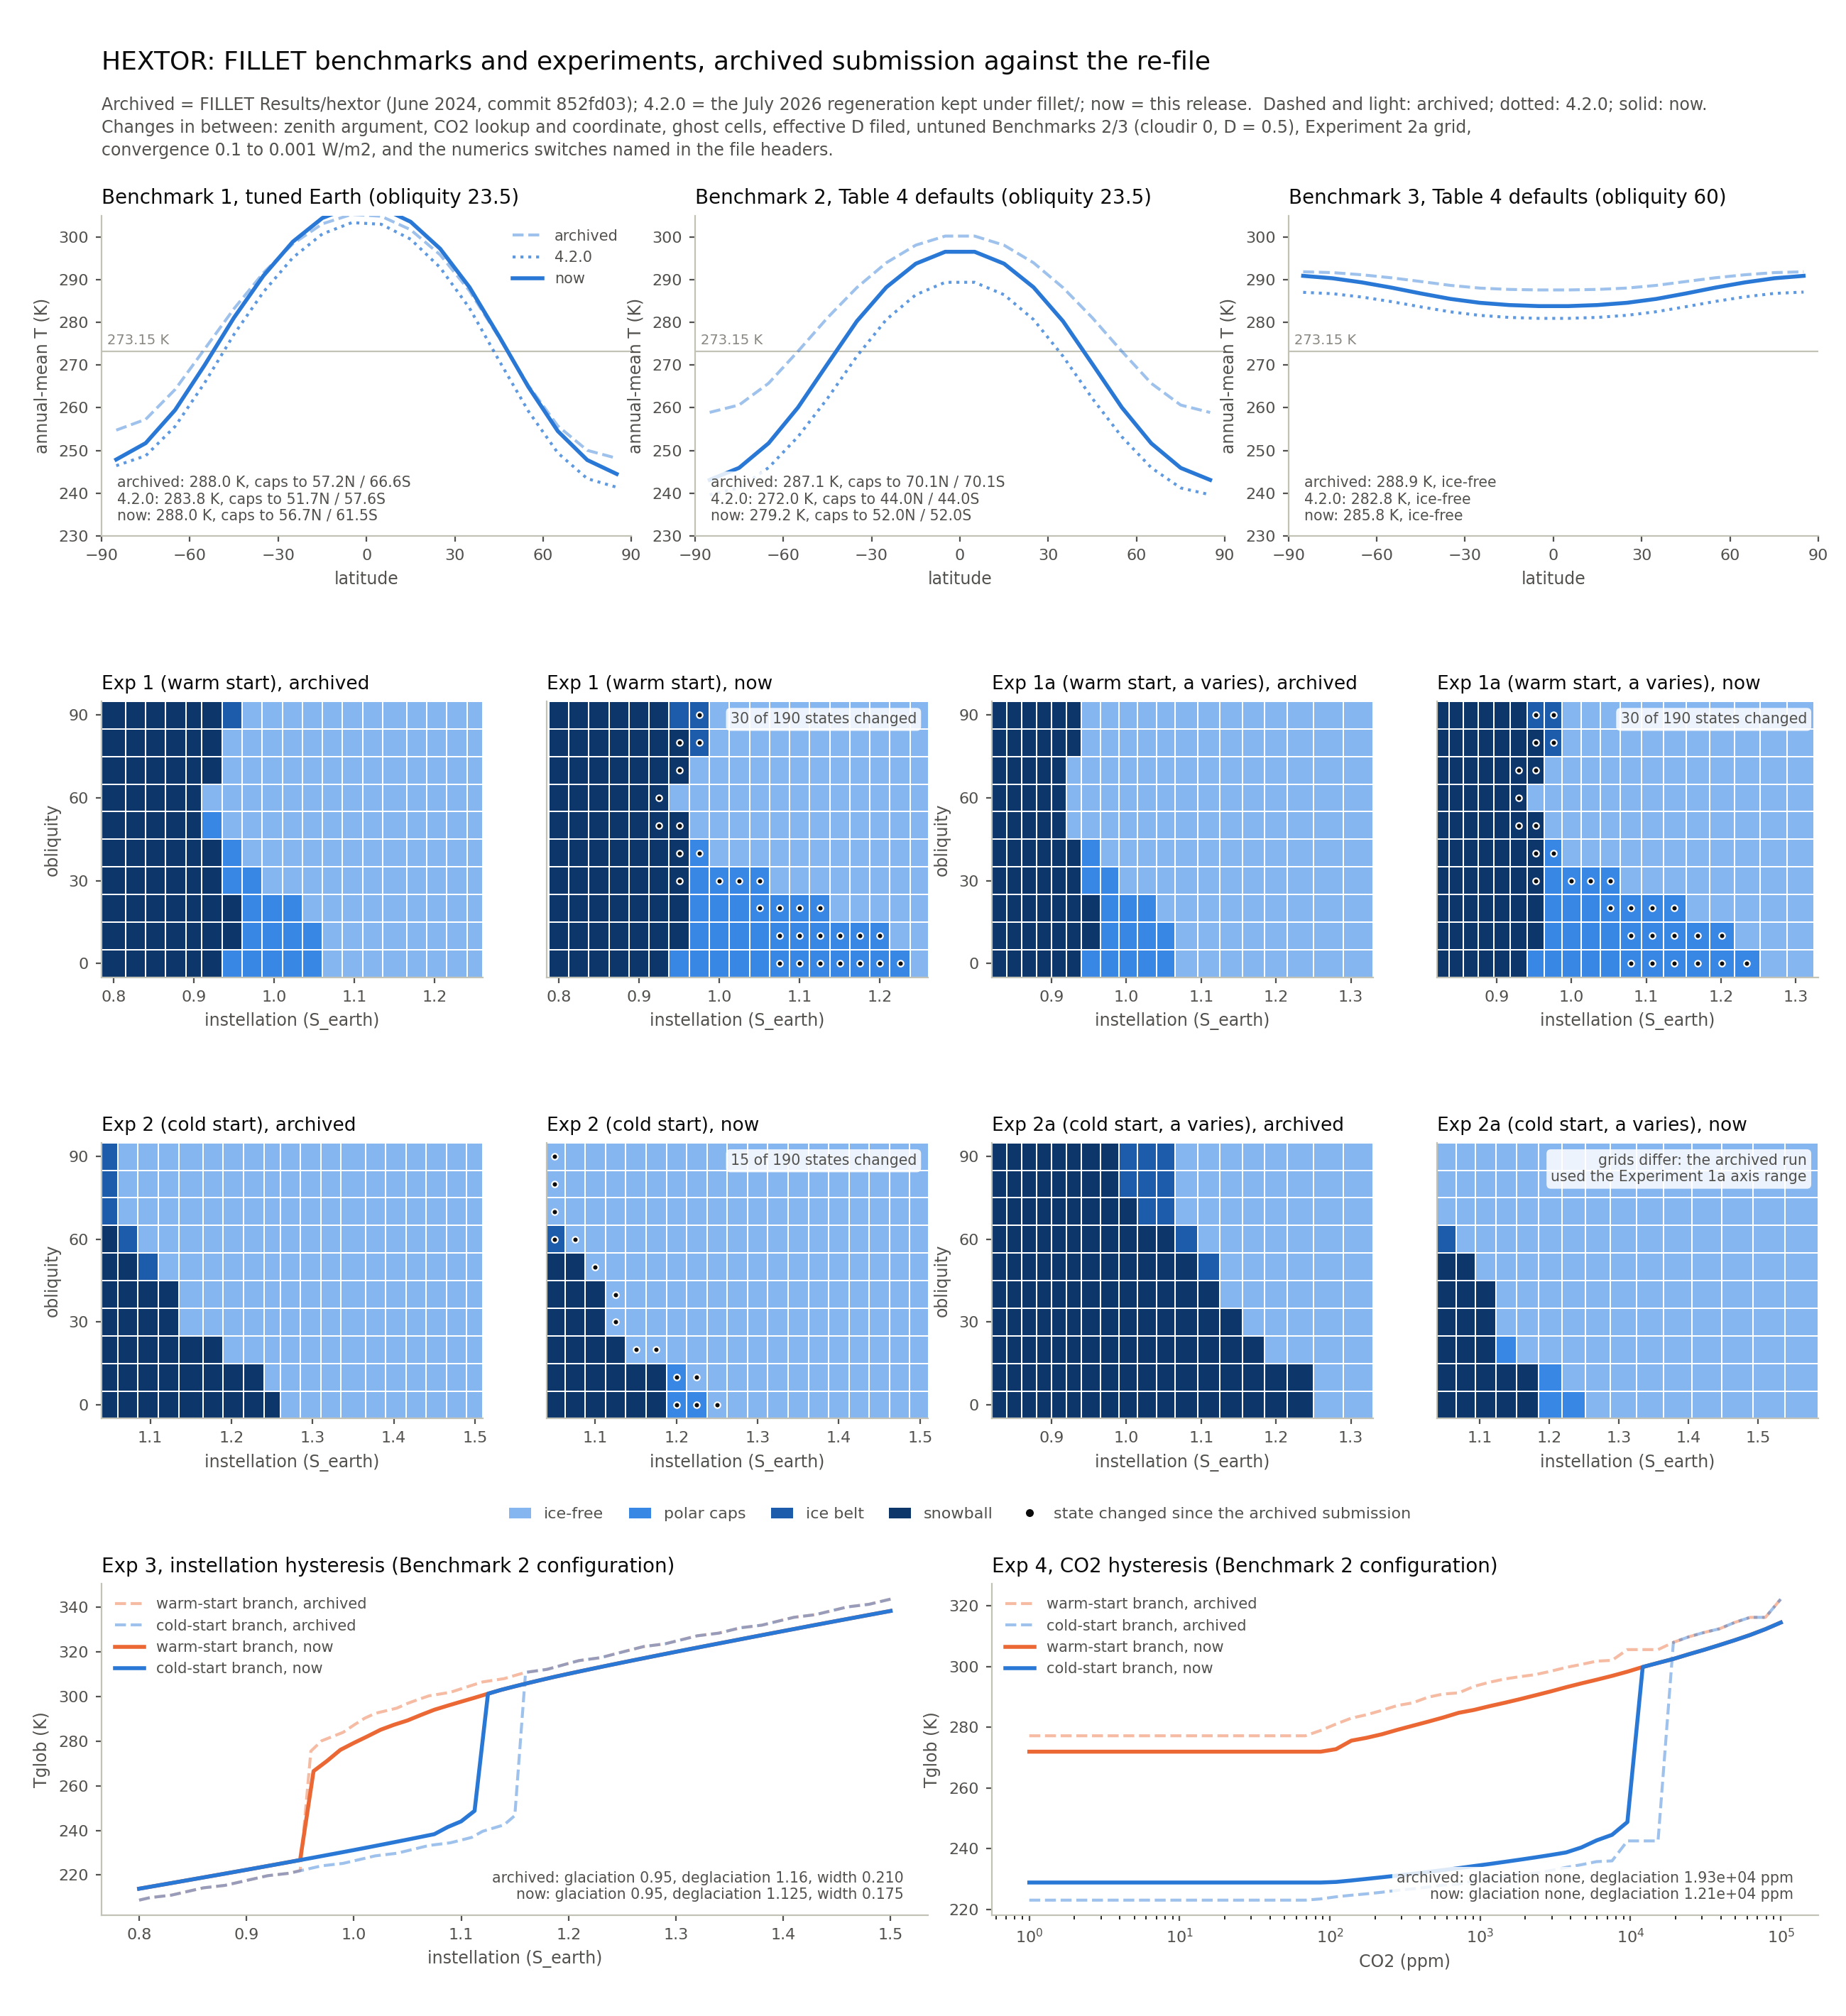

This chart was generated by the following Python code:
#!/usr/bin/env python3
"""Before/after figure for HEXTOR's FILLET benchmarks and experiments.

Three states of the submission are compared:
  archived  the files in projectcuisines/fillet Results/hextor, byte-identical
            to commit 852fd03 (June 2024), read from git history;
  4.2.0     the July 2026 regeneration under fillet/<exp>/ (zenith, CO2-lookup
            and CO2-coordinate fixes, Benchmark 1 tuning carried into the
            untuned runs), kept in the tree for comparison;
  now       fillet/Results/hextor/ written by tools/run_fillet.py.

    python plots/fillet_before_after.py            # run from the repository root

Writes plots/fillet_before_after.png and .pdf.  Panels whose files are
missing are skipped, so the script also runs before the new set exists.
"""
import os
import subprocess
import sys

import numpy as np
import matplotlib
matplotlib.use("Agg")
import matplotlib.pyplot as plt
from matplotlib.colors import ListedColormap, BoundaryNorm
from matplotlib.patches import Patch
from matplotlib.lines import Line2D

sys.dont_write_bytecode = True

ARCHIVED_COMMIT = "852fd03"
ROOT = os.path.dirname(os.path.dirname(os.path.abspath(__file__)))
OUT = os.path.join(ROOT, "plots", "fillet_before_after")

# Palette: the documented steps used for the AVALON figure.  check_ramp()
# below verifies the ordinal ramp (monotone OKLab lightness, steps >= 0.06,
# light end >= 2:1 on white); text wears ink, never a series colour.
INK, INK2, MUTED, AXIS = "#0b0b0b", "#52514e", "#898781", "#c3c2b7"
BLUE, ORANGE = "#2a78d6", "#eb6834"
RAMP = ["#86b6ef", "#3987e5", "#1c5cab", "#0d366b"]
STATES = ["ice-free", "polar caps", "ice belt", "snowball"]
BEFORE_ALPHA = 0.45


def _oklab_L(hexcol):
    r, g, b = (int(hexcol[i:i + 2], 16) / 255 for i in (1, 3, 5))
    lin = [c / 12.92 if c <= 0.04045 else ((c + 0.055) / 1.055) ** 2.4 for c in (r, g, b)]
    l = 0.4122214708 * lin[0] + 0.5363325363 * lin[1] + 0.0514459929 * lin[2]
    m = 0.2119034982 * lin[0] + 0.6806995451 * lin[1] + 0.1073969566 * lin[2]
    s = 0.0883024619 * lin[0] + 0.2817188376 * lin[1] + 0.6299787005 * lin[2]
    l, m, s = np.cbrt(l), np.cbrt(m), np.cbrt(s)
    return 0.2104542553 * l + 0.7936177850 * m - 0.0040720468 * s


def _rel_lum(hexcol):
    r, g, b = (int(hexcol[i:i + 2], 16) / 255 for i in (1, 3, 5))
    lin = [c / 12.92 if c <= 0.04045 else ((c + 0.055) / 1.055) ** 2.4 for c in (r, g, b)]
    return 0.2126 * lin[0] + 0.7152 * lin[1] + 0.0722 * lin[2]


def check_ramp():
    L = [_oklab_L(c) for c in RAMP]
    dL = [L[i] - L[i + 1] for i in range(len(L) - 1)]
    contrast = 1.05 / (_rel_lum(RAMP[0]) + 0.05)
    ok = all(d >= 0.06 for d in dL) and contrast >= 2.0
    print(f"ramp L = {np.round(L, 3).tolist()}  dL = {np.round(dL, 3).tolist()}  "
          f"light-end contrast = {contrast:.2f}:1  -> {'PASS' if ok else 'FAIL'}")
    if not ok:
        sys.exit("ramp check failed")


# ---- data ------------------------------------------------------------------
def parse(text):
    """FILLET .dat -> dict of column arrays, from the last '# Case ...' header."""
    headers, rows = None, []
    for line in text.splitlines():
        s = line.strip()
        if not s:
            continue
        if s.startswith("#"):
            tokens = s.lstrip("# ").split()
            if tokens and tokens[0] == "Case":
                headers = tokens
        else:
            rows.append(s.split())
    if headers is None or not rows:
        return None
    cols = {h: [] for h in headers}
    for r in rows:
        for h, v in zip(headers, r):
            cols[h].append(float(v))
    return {k: np.array(v) for k, v in cols.items()}


def parse_lat(text):
    lat, T = [], []
    for line in text.splitlines():
        s = line.strip()
        if s and not s.startswith("#"):
            p = s.split()
            lat.append(float(p[0])); T.append(float(p[1]))
    return np.array(lat), np.array(T)


def git_show(path):
    r = subprocess.run(["git", "-C", ROOT, "show", f"{ARCHIVED_COMMIT}:{path}"],
                       capture_output=True, text=True)
    return r.stdout if r.returncode == 0 else None


def read_file(path):
    full = os.path.join(ROOT, path)
    if not os.path.exists(full):
        return None
    with open(full) as f:
        return f.read()


def old_layout(exp):
    """archived and 4.2.0 files: one file per experiment, exp3/exp4 with the
    cold branch first (57 or 50 rows) then the warm branch."""
    base = exp.split("_")[0]
    return f"fillet/{base}/global_output_HEXTOR_{base}.dat"


def load_global(exp, version):
    if version == "archived":
        text = git_show(old_layout(exp))
    elif version == "4.2.0":
        text = read_file(old_layout(exp))
    else:
        text = read_file(f"fillet/Results/hextor/{exp}/global_output.dat")
    g = parse(text) if text else None
    if g is None:
        return None
    if version != "now" and "_" in exp:
        n = len(g["Case"]) // 2
        sel = slice(0, n) if exp.endswith("cold") else slice(n, 2 * n)
        g = {k: v[sel] for k, v in g.items()}
    return g


def load_lat(exp, version):
    if version == "archived":
        text = git_show(f"fillet/{exp}/lat_output_HEXTOR_{exp}.dat")
    elif version == "4.2.0":
        text = read_file(f"fillet/{exp}/lat_output_HEXTOR_{exp}.dat")
    else:
        text = read_file(f"fillet/Results/hextor/{exp}/case_0/lat_output.dat")
    return parse_lat(text) if text else None


def hemi_state(pmax, pmin):
    if pmax == 90.0 and pmin == 90.0:
        return 0      # ice-free
    if pmax == 90.0 and pmin == 0.0:
        return 3      # ice to the equator
    if pmax == 90.0:
        return 1      # cap
    return 2          # belt


def climate_state(g, i):
    nh = hemi_state(g["IceLineNMax"][i], g["IceLineNMin"][i])
    sh = hemi_state(-g["IceLineSMin"][i], -g["IceLineSMax"][i])
    if nh == 2 or sh == 2:
        return 2
    if nh == 3 and sh == 3:
        return 3
    if 1 in (nh, sh) or 3 in (nh, sh):
        return 1
    return 0


def state_grid(g):
    S = np.unique(np.round(g["Inst"], 4))
    O = np.unique(g["Obl"])
    grid = np.full((len(O), len(S)), -1)
    for i in range(len(g["Inst"])):
        grid[np.searchsorted(O, g["Obl"][i]), np.searchsorted(S, round(g["Inst"][i], 4))] = climate_state(g, i)
    return S, O, grid


def edges(v):
    m = 0.5 * (v[1:] + v[:-1])
    return np.concatenate([[v[0] - (m[0] - v[0])], m, [v[-1] + (v[-1] - m[-1])]])


def describe_ice(g, i=0):
    s = climate_state(g, i)
    if s == 0:
        return "ice-free"
    if s == 3:
        return "snowball"
    if s == 1:
        return f"caps to {g['IceLineNMin'][i]:.1f}N / {abs(g['IceLineSMax'][i]):.1f}S"
    return f"belt {g['IceLineNMin'][i]:.0f}-{g['IceLineNMax'][i]:.0f}"


# ---- style -----------------------------------------------------------------
def style_axis(ax):
    for side in ("top", "right"):
        ax.spines[side].set_visible(False)
    for side in ("left", "bottom"):
        ax.spines[side].set_color(AXIS)
        ax.spines[side].set_linewidth(0.8)
    ax.tick_params(colors=INK2, labelsize=8, width=0.8, length=3)
    ax.xaxis.label.set_color(INK2); ax.yaxis.label.set_color(INK2)
    ax.grid(False)


def note(ax, text, loc="lower left"):
    x, y, ha, va = {"lower left": (0.03, 0.04, "left", "bottom"),
                    "upper left": (0.03, 0.96, "left", "top"),
                    "lower right": (0.97, 0.04, "right", "bottom"),
                    "upper right": (0.97, 0.96, "right", "top")}[loc]
    ax.text(x, y, text, transform=ax.transAxes, ha=ha, va=va, fontsize=7.4, color=INK2,
            bbox=dict(boxstyle="round,pad=0.3", facecolor="white", edgecolor="none", alpha=0.85))


# ---- panels ----------------------------------------------------------------
def panel_benchmark(ax, tag, title):
    series = [("archived", BEFORE_ALPHA, "--", 1.5), ("4.2.0", 0.75, ":", 1.5), ("now", 1.0, "-", 2.0)]
    ax.axhline(273.15, color=AXIS, linewidth=0.8)
    lines = []
    for version, alpha, ls, lw in series:
        lat = load_lat(tag, version)
        g = load_global(tag, version)
        if lat is None or g is None:
            continue
        ax.plot(lat[0], lat[1], color=BLUE, alpha=alpha, linestyle=ls, linewidth=lw, label=version)
        lines.append(f"{version}: {g['Tglob'][0]:.1f} K, {describe_ice(g)}")
    ax.set_xlim(-90, 90); ax.set_xticks([-90, -60, -30, 0, 30, 60, 90])
    ax.set_ylim(230, 305)
    ax.set_xlabel("latitude"); ax.set_ylabel("annual-mean T (K)")
    ax.set_title(title, fontsize=10, color=INK, loc="left")
    ax.text(-88, 274.2, "273.15 K", fontsize=7, color=MUTED, ha="left", va="bottom")
    note(ax, "\n".join(lines))
    style_axis(ax)


def panel_sweep(ax_b, ax_n, tag, title):
    g_b, g_n = load_global(tag, "archived"), load_global(tag, "now")
    cmap = ListedColormap(RAMP); norm = BoundaryNorm([-0.5, 0.5, 1.5, 2.5, 3.5], cmap.N)
    grids = {}
    for ax, g, sub in ((ax_b, g_b, f"{title}, archived"), (ax_n, g_n, f"{title}, now")):
        if g is None:
            ax.text(0.5, 0.5, "not available", transform=ax.transAxes, ha="center", color=MUTED)
            style_axis(ax); continue
        S, O, grid = state_grid(g)
        grids[ax] = (S, O, grid)
        ax.pcolormesh(edges(S), edges(O), grid, cmap=cmap, norm=norm, edgecolors="white", linewidth=0.6)
        if ax is ax_n and g_b is not None:
            S_b0 = np.unique(np.round(g_b["Inst"], 4))
            if len(S_b0) == len(S):
                S = S_b0 if np.allclose(S_b0, S, atol=0.006) else S
        ax.set_xlim(edges(S)[0], edges(S)[-1]); ax.set_ylim(-5, 95)
        ax.set_yticks([0, 30, 60, 90])
        ax.set_xlabel("instellation (S_earth)")
        ax.set_title(sub, fontsize=9.5, color=INK, loc="left")
        style_axis(ax)
    ax_b.set_ylabel("obliquity")
    if ax_b in grids and ax_n in grids:
        S_b, O_b, grid_b = grids[ax_b]; S_n, O_n, grid_n = grids[ax_n]
        if grid_b.shape == grid_n.shape and np.allclose(S_b, S_n, atol=0.006):
            changed = grid_b != grid_n
            yy, xx = np.nonzero(changed)
            ax_n.scatter(S_n[xx], O_n[yy], s=9, color=INK, edgecolors="white", linewidths=0.8, zorder=3)
            note(ax_n, f"{changed.sum()} of {changed.size} states changed", loc="upper right")
            return int(changed.sum()), int(changed.size)
        note(ax_n, "grids differ: the archived run\nused the Experiment 1a axis range", loc="upper right")
    return None


def branch(g, xkey):
    x, T = g[xkey], g["Tglob"]
    snow = np.array([climate_state(g, i) == 3 for i in range(len(x))])
    o = np.argsort(x)
    return x[o], T[o], snow[o]


def thresholds(warm, cold):
    """Glaciation: largest x at which the warm-start branch is a snowball;
    deglaciation: smallest x at which the cold-start branch is not (the
    code comparison's Table 10 convention)."""
    x, _, snow = warm
    glac = x[np.max(np.nonzero(snow)[0])] if snow.any() and not snow.all() else None
    x, _, snow = cold
    deglac = x[np.min(np.nonzero(~snow)[0])] if snow.any() and not snow.all() else None
    return glac, deglac


def panel_hysteresis(ax, base, title, xkey, xlabel, log=False):
    lines = []
    for version, alpha, ls, lw in (("archived", BEFORE_ALPHA, "--", 1.5), ("now", 1.0, "-", 2.0)):
        gw, gc = load_global(base + "_warm", version), load_global(base + "_cold", version)
        if gw is None or gc is None:
            continue
        warm, cold = branch(gw, xkey), branch(gc, xkey)
        ax.plot(warm[0], warm[1], color=ORANGE, alpha=alpha, linestyle=ls, linewidth=lw,
                label=f"warm-start branch, {version}")
        ax.plot(cold[0], cold[1], color=BLUE, alpha=alpha, linestyle=ls, linewidth=lw,
                label=f"cold-start branch, {version}")
        gl, dg = thresholds(warm, cold)
        fmt = (lambda v: "none" if v is None else (f"{v:.3g} ppm" if log else f"{v:.4g}"))
        s = f"{version}: glaciation {fmt(gl)}, deglaciation {fmt(dg)}"
        if not log and gl is not None and dg is not None:
            s += f", width {dg - gl:.3f}"
        lines.append(s)
    if log:
        ax.set_xscale("log")
    ax.set_xlabel(xlabel); ax.set_ylabel("Tglob (K)")
    ax.set_title(title, fontsize=10, color=INK, loc="left")
    style_axis(ax)
    ax.legend(fontsize=7.5, frameon=False, loc="upper left", labelcolor=INK2)
    if lines:
        note(ax, "\n".join(lines), loc="lower right")


# ---- figure ----------------------------------------------------------------
def main():
    check_ramp()
    plt.rcParams.update({"font.family": "sans-serif", "font.size": 8.5, "axes.titleweight": "normal",
                         "text.color": INK, "axes.labelsize": 8.5})
    fig = plt.figure(figsize=(13, 14.2), facecolor="white")
    gs = fig.add_gridspec(4, 12, height_ratios=[2.9, 2.5, 2.5, 3.0], hspace=0.55, wspace=0.75,
                          left=0.055, right=0.985, top=0.893, bottom=0.05)
    fig.suptitle("HEXTOR: FILLET benchmarks and experiments, archived submission against the re-file",
                 fontsize=13, color=INK, x=0.055, ha="left", y=0.975)
    fig.text(0.055, 0.952,
             f"Archived = FILLET Results/hextor (June 2024, commit {ARCHIVED_COMMIT}); 4.2.0 = the July 2026 regeneration "
             "kept under fillet/; now = this release.  Dashed and light: archived; dotted: 4.2.0; solid: now.\n"
             "Changes in between: zenith argument, CO2 lookup and coordinate, ghost cells, effective D filed, untuned "
             "Benchmarks 2/3 (cloudir 0, D = 0.5), Experiment 2a grid,\nconvergence 0.1 to 0.001 W/m2, and the numerics "
             "switches named in the file headers.",
             fontsize=8.5, color=INK2, va="top", linespacing=1.4)

    for k, (tag, title) in enumerate((("ben1", "Benchmark 1, tuned Earth (obliquity 23.5)"),
                                      ("ben2", "Benchmark 2, Table 4 defaults (obliquity 23.5)"),
                                      ("ben3", "Benchmark 3, Table 4 defaults (obliquity 60)"))):
        ax = fig.add_subplot(gs[0, 4 * k:4 * k + 4])
        panel_benchmark(ax, tag, title)
        if k == 0:
            ax.legend(fontsize=7.5, frameon=False, loc="upper right", labelcolor=INK2)

    changes, sweep_axes = {}, {1: [], 2: []}
    for row, pair in ((1, (("exp1", "Exp 1 (warm start)"), ("exp1a", "Exp 1a (warm start, a varies)"))),
                      (2, (("exp2", "Exp 2 (cold start)"), ("exp2a", "Exp 2a (cold start, a varies)")))):
        for k, (tag, title) in enumerate(pair):
            ax_b = fig.add_subplot(gs[row, 6 * k:6 * k + 3])
            ax_n = fig.add_subplot(gs[row, 6 * k + 3:6 * k + 6], sharey=ax_b)
            ax_n.tick_params(labelleft=False, left=False)
            changes[tag] = panel_sweep(ax_b, ax_n, tag, title)
            sweep_axes[row] += [ax_b, ax_n]

    handles = [Patch(facecolor=c, edgecolor="none", label=s) for c, s in zip(RAMP, STATES)]
    handles.append(Line2D([], [], marker="o", color="none", markerfacecolor=INK, markeredgecolor="white",
                          markersize=5, label="state changed since the archived submission"))
    hyst_axes = [fig.add_subplot(gs[3, 0:6]), fig.add_subplot(gs[3, 6:12])]
    panel_hysteresis(hyst_axes[0], "exp3", "Exp 3, instellation hysteresis (Benchmark 2 configuration)",
                     "Inst", "instellation (S_earth)")
    panel_hysteresis(hyst_axes[1], "exp4", "Exp 4, CO2 hysteresis (Benchmark 2 configuration)",
                     "XCO2", "CO2 (ppm)", log=True)

    fig.canvas.draw()
    r, inv = fig.canvas.get_renderer(), fig.transFigure.inverted()
    row3_bottom = min(inv.transform(ax.get_tightbbox(r))[0, 1] for ax in sweep_axes[2])
    row4_top = max(inv.transform(ax.get_tightbbox(r))[1, 1] for ax in hyst_axes)
    fig.legend(handles=handles, loc="center", bbox_to_anchor=(0.52, 0.5 * (row3_bottom + row4_top)), ncol=5,
               fontsize=8, frameon=False, labelcolor=INK2, handlelength=1.4, columnspacing=1.6)

    fig.savefig(OUT + ".png", dpi=200, facecolor="white")
    fig.savefig(OUT + ".pdf", facecolor="white")
    print("state changes:", {k: (f"{v[0]}/{v[1]}" if v else "n/a") for k, v in changes.items()})
    print("wrote", OUT + ".png", "and .pdf")


if __name__ == "__main__":
    main()
